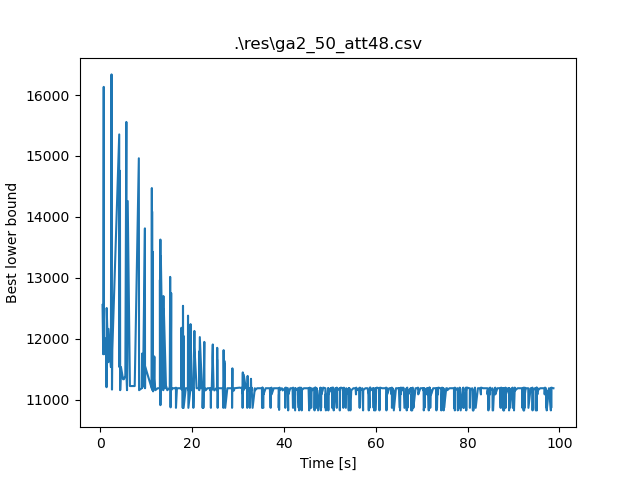

The data file committed next to this chart (first rows):
D:\University\Ricerca Operativa 2\Proget…
12553, 0.4942
11744, 0.6419
16135, 0.7521
11886, 0.8035
11744, 0.8118
12012, 1.332
11744, 1.346
11202, 1.362
12503, 1.394
11896, 1.651
11613, 1.748
12160, 1.782
11533, 2.28
11533, 2.302
16340, 2.452
11163, 2.553
11744, 2.618
11821, 2.624
15354, 4.128
11533, 4.158
11861, 4.181
14757, 4.281
11802, 4.333
11153, 4.338
11333, 4.418
11533, 4.504
11333, 4.964
11333, 5.139
11389, 5.457
15559, 5.682
11767, 5.715
11333, 5.74
11153, 5.828
11277, 5.829
11662, 5.88
14260, 5.975
11221, 6.456
11221, 6.919
11221, 7.501
14962, 8.4
11153, 8.454
11185, 9.023
11754, 9.104
11190, 9.106
11221, 9.314
13811, 9.722
11185, 9.752
11541, 9.777
11185, 11.2
14473, 11.23
11185, 11.26
14088, 11.29
11153, 11.36
13426, 11.42
11185, 11.46
11134, 11.5
11185, 11.56
11715, 11.57
11185, 11.58
11429, 11.6
... 741 more rows
